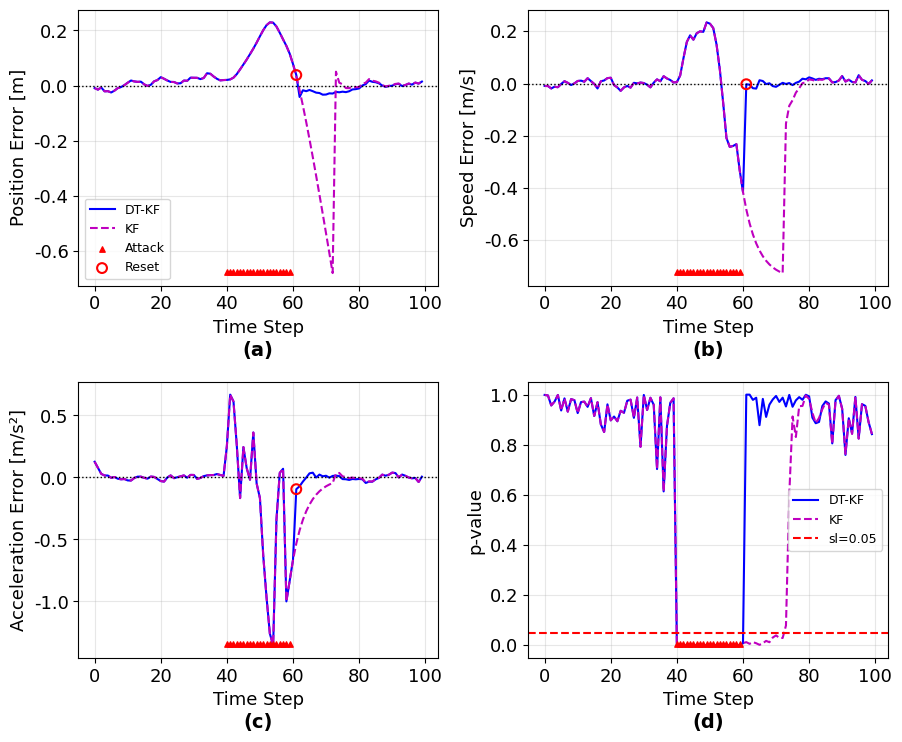

Write Python code to recreate this figure.
import numpy as np
from scipy.stats import chi2
import matplotlib.pyplot as plt

# =========================
# 1. 绘图风格设置 
# =========================
plt.rcParams['font.sans-serif'] = ['Times New Roman', 'DejaVu Sans']
plt.rcParams['axes.unicode_minus'] = False
plt.rcParams.update({
    'font.size': 12,
    'axes.titlesize': 14,
    'axes.labelsize': 13,
    'xtick.labelsize': 13,
    'ytick.labelsize': 13,
    'legend.fontsize': 13
})

np.random.seed(42)

# =========================
# 2. 类定义 (动力学模型)
# =========================
class RealTimeKFDetector3Full:
    def __init__(self, T, eps, kappa, Q, R, x0=None, P0=None,
                 alpha=0.05, reset_P_scale=10.0, enable_dual_test=True):
        self.T = T
        self.eps = eps
        self.kappa = kappa

        self.dim_x = 3
        self.dim_z = 3

        # 系统矩阵 (保留用户 Step 34 中的定义)
        self.F = np.array([
            [1.0, T, 0.5*T**2],
            [0.0, 1.0, T],
            [0.0, 0.0, 1.0 - T/eps]
        ])
        self.B = np.array([[0.0], [0.0], [T*kappa/eps]])
        self.H = np.eye(3)

        self.Q = Q.copy()
        self.R = R.copy()
        self.alpha = alpha
        self.reset_P_scale = reset_P_scale
        self.enable_dual_test = enable_dual_test

        self.x_est = np.zeros((3,1)) if x0 is None else x0.copy()
        self.P = np.eye(3) if P0 is None else P0.copy()

        self.prev_z = None
        self.prev_u = None
        self.step = 0
        
        # 统计
        self.reset_count = 0
        self.anomaly_count = 0
        self.reset_steps = []

    def update(self, z, u_reported):
        # ---------- 1. KF 预测 ----------
        x_pred = self.F @ self.x_est + self.B * u_reported
        P_pred = self.F @ self.P @ self.F.T + self.Q

        # ---------- 2. 残差 & p-value ----------
        r_kf = z - self.H @ x_pred
        S_kf = self.H @ P_pred @ self.H.T + self.R
        invS = np.linalg.inv(S_kf)
        D2_kf = float((r_kf.T @ invS @ r_kf).item())
        p_value_kf = 1 - chi2.cdf(D2_kf, df=3)

        # ---------- 3. 基于上一观测的两步检验 ----------
        two_step_pass = False
        if self.enable_dual_test:
            if self.prev_z is not None and self.prev_u is not None:
                # 预测观测: z_{k|k-1} = H * (F * z_{k-1} + B * u_{k-1})
                # 假设 z_{k-1} 近似 x_{k-1}
                x_pred_obs = self.F @ self.prev_z + self.B * self.prev_u
                r_obs = z - self.H @ x_pred_obs # 注意这里加上 H
                
                # 简化协方差为 R (参考 plot_verify_kf_detection.py)
                D2_obs = float((r_obs.T @ np.linalg.inv(self.R) @ r_obs).item())
                p_obs = 1 - chi2.cdf(D2_obs, df=3)
                two_step_pass = p_obs > self.alpha
            else:
                two_step_pass = True # 初始步默认通过

        reset = False
        used_measurement = True

        # ---------- 4. 判定逻辑 ----------
        if self.enable_dual_test and two_step_pass and p_value_kf < self.alpha:
            # 双重检验通过 但 KF 异常 -> 说明 KF 状态跑偏 -> 复位
            self.x_est = z.copy()
            self.P = np.eye(3) * self.reset_P_scale
            reset = True
            used_measurement = False
            self.reset_count += 1
            self.reset_steps.append(self.step)
            
            # 复位后重新计算 p_value_kf 用于记录
            r_kf = z - self.H @ self.x_est
            S_kf = self.H @ self.P @ self.H.T + self.R
            D2_kf = float((r_kf.T @ np.linalg.inv(S_kf) @ r_kf).item())
            p_value_kf = 1 - chi2.cdf(D2_kf, df=3)
            
        elif p_value_kf >= self.alpha:
            # 正常 KF 更新
            K = P_pred @ self.H.T @ invS
            self.x_est = x_pred + K @ r_kf
            self.P = (np.eye(3) - K @ self.H) @ P_pred
        else:
            # KF 异常 (且不满足复位条件) -> 拒绝观测
            self.x_est = x_pred
            self.P = P_pred
            used_measurement = False
            self.anomaly_count += 1

        # ---------- 5. 记录 ----------
        self.prev_z = z.copy()
        self.prev_u = u_reported
        self.step += 1

        return {
            "step": self.step,
            "p_value_kf": p_value_kf,
            "reset": reset,
            "used_measurement": used_measurement,
            "estimate": self.x_est.copy(),
            "residual": r_kf.flatten()
        }

# =========================
# 3. 实验设置 (参考 plot_verify_kf_detection.py)
# =========================
T = 0.1
steps = 100
eps = 0.5
kappa = 1.0

# 噪声参数
Q = np.diag([1e-4, 1e-3, 5e-3])
R = np.diag([1e-2, 1e-2, 5e-2])

# 攻击参数 random  continuous
attack_type = "continuous"
attack_probability = 0.1
continuous_attack_start = 40
continuous_attack_duration = 20

# 攻击幅度 (Pos, Vel, Acc)
# 攻击幅度 (Pos, Vel, Acc)
attack_magnitude = np.array([10.0, 3.0, 1.0])
attack_magnitude_u = 3.0 # 增大输入攻击幅度以模拟显著的网络攻击

# 生成平滑输入 u
def generate_smooth_input(num_steps):
    t = np.linspace(0, 4*np.pi, num_steps)
    u = 0.5 * np.sin(t) + 0.3 * np.sin(2*t)
    return u

u_seq = generate_smooth_input(steps)

# 确定攻击步骤
def determine_attack_steps(attack_type, steps, attack_probability, start, duration):
    if attack_type == "random":
        attack_steps = []
        for i in range(steps):
            if np.random.random() < attack_probability:
                attack_steps.append(i)
        return attack_steps
    elif attack_type == "continuous":
        return list(range(start, min(start + duration, steps)))
    return []

attack_steps = determine_attack_steps(attack_type, steps, attack_probability, 
                                    continuous_attack_start, continuous_attack_duration)
print(f"攻击类型: {attack_type}")
print(f"攻击步骤: {attack_steps}")

# =========================
# 4. 仿真运行
# =========================
# 初始化两个检测器
detector_with = RealTimeKFDetector3Full(T, eps, kappa, Q, R, enable_dual_test=True)
detector_without = RealTimeKFDetector3Full(T, eps, kappa, Q, R, enable_dual_test=False)

# 初始状态
x_true = np.array([[0.0], [10.0], [0.0]])
detector_with.x_est = x_true.copy()
detector_without.x_est = x_true.copy()

# 数据存储
data_with = {'pos': [], 'vel': [], 'acc': [], 'p_val': []}
data_without = {'pos': [], 'vel': [], 'acc': [], 'p_val': []}
true_data = {'pos': [], 'vel': [], 'acc': []}

for k in range(steps):
    u = u_seq[k]
    
    # 1. 真实系统演化 (使用相同的 F, B)
    # 注意：这里使用 detector_with 的矩阵作为 Ground Truth 生成器
    process_noise = np.random.multivariate_normal(np.zeros(3), Q).reshape(3,1)
    x_true = detector_with.F @ x_true + detector_with.B * u 
    
    # 2. 生成观测
    meas_noise = np.random.multivariate_normal(np.zeros(3), R).reshape(3,1)
    z = detector_with.H @ x_true + meas_noise/2.5
    
    # 3. 施加攻击
    u_reported = u
    if k in attack_steps:
        # 观测攻击
        attack_vec = np.random.normal(0, 1, (3,1)) * attack_magnitude.reshape(3,1)
        z += attack_vec
        
        # 输入攻击
        u_reported += np.random.normal(0, attack_magnitude_u)
        
    # 4. 更新检测器
    # 4. 更新检测器
    out_with = detector_with.update(z, u_reported)
    out_without = detector_without.update(z, u_reported)
    
    # 5. 存储数据
    true_data['pos'].append(x_true[0,0])
    true_data['vel'].append(x_true[1,0])
    true_data['acc'].append(x_true[2,0])
    
    data_with['pos'].append(out_with['estimate'][0,0])
    data_with['vel'].append(out_with['estimate'][1,0])
    data_with['acc'].append(out_with['estimate'][2,0])
    data_with['p_val'].append(out_with['p_value_kf'])
    
    data_without['pos'].append(out_without['estimate'][0,0])
    data_without['vel'].append(out_without['estimate'][1,0])
    data_without['acc'].append(out_without['estimate'][2,0])
    data_without['p_val'].append(out_without['p_value_kf'])

# =========================
# 5. 数据处理与绘图
# =========================
steps_arr = np.arange(steps)

# 转换为 numpy 数组
for key in true_data: true_data[key] = np.array(true_data[key])
for key in data_with: data_with[key] = np.array(data_with[key])
for key in data_without: data_without[key] = np.array(data_without[key])

# 计算误差
err_pos_with = data_with['pos'] - true_data['pos']
err_vel_with = data_with['vel'] - true_data['vel']
err_acc_with = data_with['acc'] - true_data['acc']

err_pos_without = data_without['pos'] - true_data['pos']
err_vel_without = data_without['vel'] - true_data['vel']
err_acc_without = data_without['acc'] - true_data['acc']

fig, axes = plt.subplots(2, 2, figsize=(9, 8))
# 调整间距
fig.subplots_adjust(left=0.08, right=0.98, top=0.93, bottom=0.12, hspace=0.35, wspace=0.25)

def plot_subplot(ax, data_w, data_wo, ylabel, title_label, is_p_val=False):
    ax.plot(steps_arr, data_w, 'b-', label='DT-KF', linewidth=1.5)
    ax.plot(steps_arr, data_wo, 'm--', label='KF', linewidth=1.5)
    
    if is_p_val:
        ax.axhline(detector_with.alpha, color='r', linestyle='--', label=f'sl={detector_with.alpha}', linewidth=1.5)
        ax.set_ylabel('p-value')
    else:
        ax.axhline(0, color='k', linestyle=':', linewidth=1)
        ax.set_ylabel(ylabel)
        
    if attack_steps:
        y_min, y_max = ax.get_ylim()
        y_pos = y_min + (y_max - y_min) * 0.05
        ax.scatter(attack_steps, [y_pos]*len(attack_steps), color='red', marker='^', s=15, zorder=5, label='Attack' if not is_p_val else "")

    # 画出复位点 (红色圆圈)
    if not is_p_val and detector_with.reset_steps:
        reset_indices = np.array(detector_with.reset_steps)
        # 对应的数据点值
        reset_data = np.array(data_w)[reset_indices]
        ax.scatter(reset_indices, reset_data, s=50, facecolors='none', edgecolors='r', linewidth=1.5, label='Reset' if title_label=='(a)' else "", zorder=10)

    ax.set_xlabel('Time Step')
    ax.grid(True, alpha=0.3)
    if title_label == '(a)' or title_label == '(d)': # 仅在部分图显示图例避免遮挡
        ax.legend(fontsize=9, loc='center right' if is_p_val else 'best')
    
    ax.text(0.5, -0.2, title_label, transform=ax.transAxes, fontsize=14, fontweight='bold', ha='center', va='top')

plot_subplot(axes[0, 0], err_pos_with, err_pos_without, 'Position Error [m]', '(a)')
plot_subplot(axes[0, 1], err_vel_with, err_vel_without, 'Speed Error [m/s]', '(b)')
plot_subplot(axes[1, 0], err_acc_with, err_acc_without, 'Acceleration Error [m/s²]', '(c)')
plot_subplot(axes[1, 1], data_with['p_val'], data_without['p_val'], '', '(d)', is_p_val=True)

plt.savefig('kf_continuous_detection_results_3d_state_comparison.png', dpi=300, bbox_inches='tight')
print("Saved kf_detection_results_3d_state_comparison.png")

# =========================
# 6. 输出统计结果 (参考 plot_verify_kf_detection.py)
# =========================
def calc_mae(err): return np.mean(np.abs(err))

print("\n整体MAE结果:")
print("=" * 50)
print("考虑Dual-Test:")
print(f"  位置MAE: {calc_mae(err_pos_with):.4f} m")
print(f"  速度MAE: {calc_mae(err_vel_with):.4f} m/s")
print(f"  加速度MAE: {calc_mae(err_acc_with):.4f} m/s^2")
print(f"  复位次数: {detector_with.reset_count}")
print("不考虑Dual-Test:")
print(f"  位置MAE: {calc_mae(err_pos_without):.4f} m")
print(f"  速度MAE: {calc_mae(err_vel_without):.4f} m/s")
print(f"  加速度MAE: {calc_mae(err_acc_without):.4f} m/s^2")
print(f"  异常检测次数(拒绝更新): {detector_without.anomaly_count}")

# 保存到文件
with open("kf_random_detection_comparison_results.txt", "w", encoding="utf-8") as f:
    f.write("卡尔曼滤波检测结果比较：考虑Dual-Test vs 不考虑Dual-Test\n")
    f.write("=" * 60 + "\n")
    f.write(f"攻击类型: {attack_type}\n")
    f.write(f"攻击步骤: {attack_steps}\n\n")
    
    f.write("考虑Dual-Test:\n")
    f.write(f"  位置MAE: {calc_mae(err_pos_with):.4f} m\n")
    f.write(f"  速度MAE: {calc_mae(err_vel_with):.4f} m/s\n")
    f.write(f"  加速度MAE: {calc_mae(err_acc_with):.4f} m/s²\n")
    f.write(f"  复位次数: {detector_with.reset_count}\n\n")
    
    f.write("不考虑Dual-Test:\n")
    f.write(f"  位置MAE: {calc_mae(err_pos_without):.4f} m\n")
    f.write(f"  速度MAE: {calc_mae(err_vel_without):.4f} m/s\n")
    f.write(f"  加速度MAE: {calc_mae(err_acc_without):.4f} m/s²\n")
    f.write(f"  异常检测次数: {detector_without.anomaly_count}\n")

print("结果已保存到 kf_detection_comparison_results.txt")
